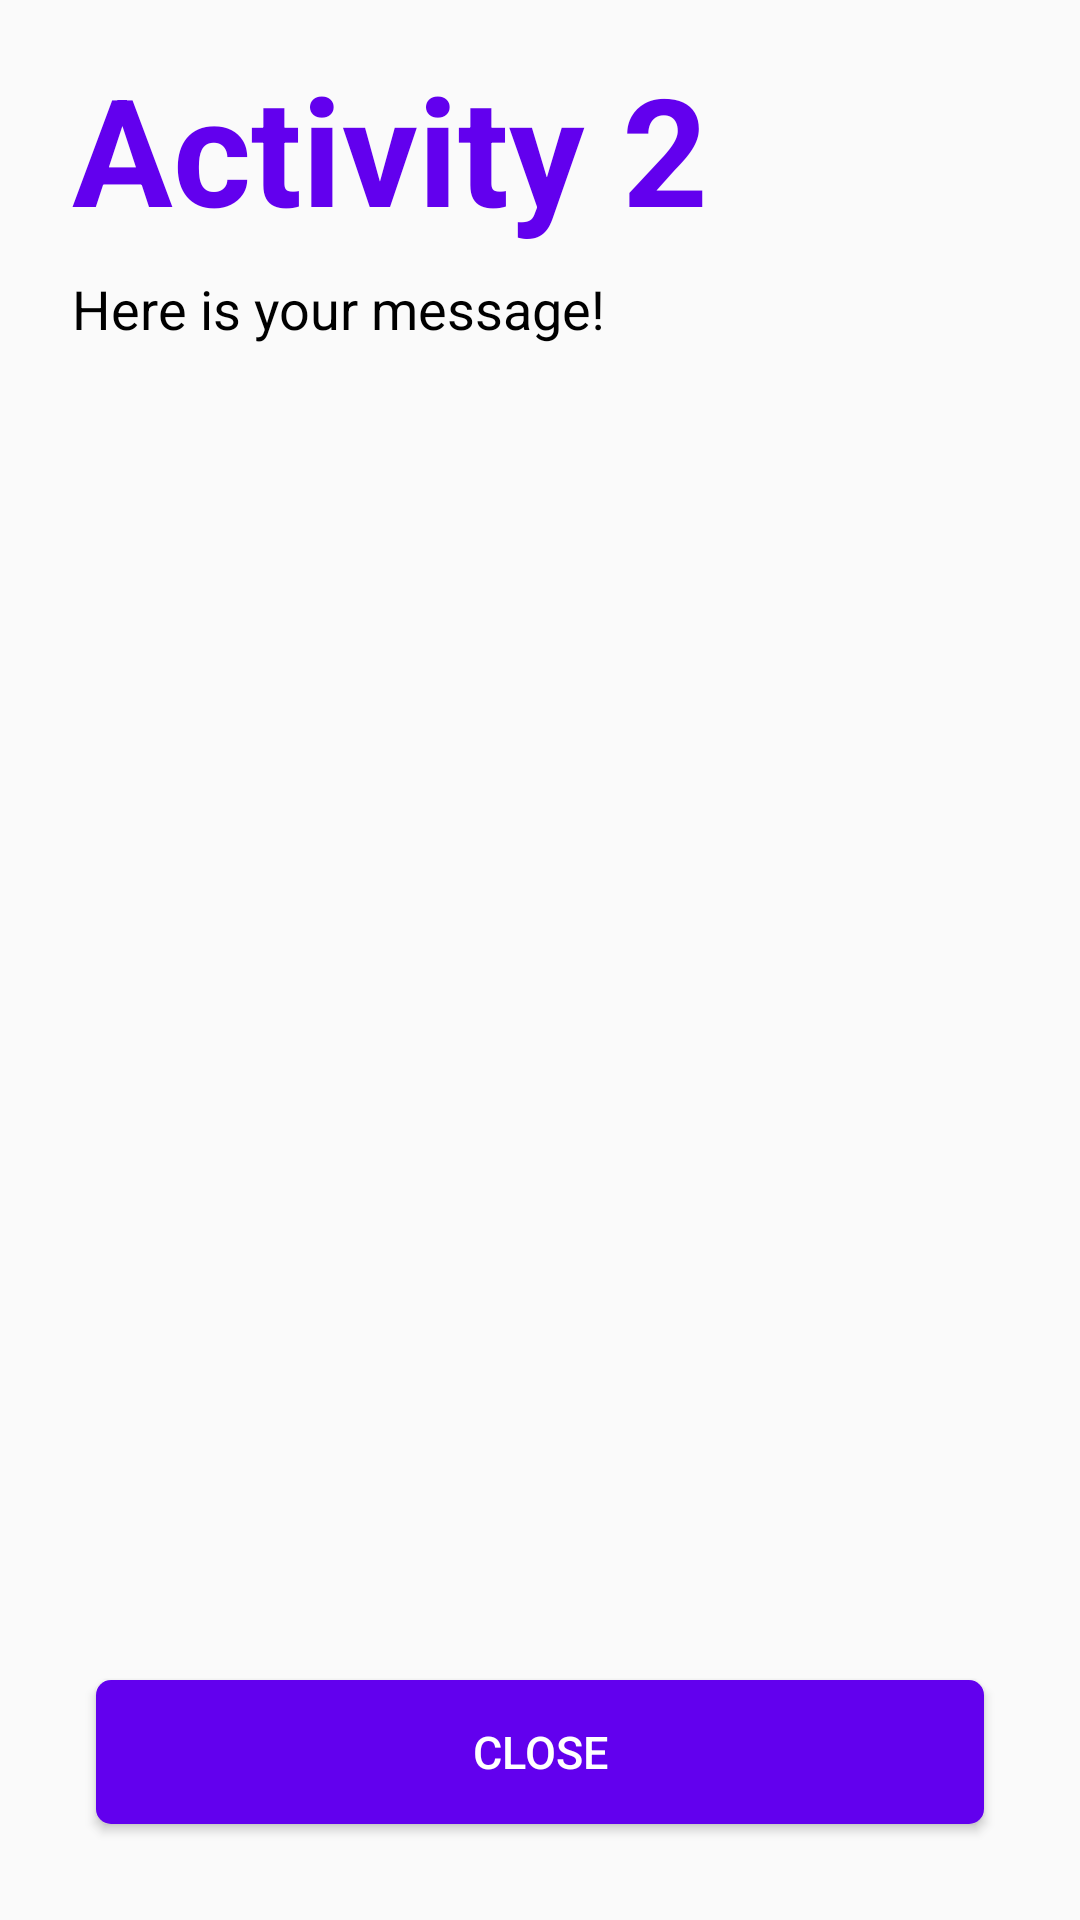

Reconstruct the res/layout file that produces this screen, plus the resources it refers to.
<!-- AndroidManifest.xml: application theme AppTheme -->
<!-- res/layout/activity_asg1_second.xml -->
<?xml version="1.0" encoding="utf-8"?>
<androidx.constraintlayout.widget.ConstraintLayout xmlns:android="http://schemas.android.com/apk/res/android"
    xmlns:app="http://schemas.android.com/apk/res-auto"
    xmlns:tools="http://schemas.android.com/tools"
    android:layout_width="match_parent"
    android:layout_height="match_parent"
    tools:context=".assignments.asg1.Asg1First">

    <TextView
        android:id="@+id/asg1_second_activity_name_text"
        android:layout_width="wrap_content"
        android:layout_height="wrap_content"
        android:layout_marginStart="24dp"
        android:layout_marginTop="16dp"
        android:layout_marginEnd="24dp"
        android:text="@string/activity_2"
        android:textColor="@color/colorAccent"
        android:textSize="50sp"
        android:textStyle="bold"
        app:layout_constraintEnd_toEndOf="parent"
        app:layout_constraintHorizontal_bias="0.0"
        app:layout_constraintStart_toStartOf="parent"
        app:layout_constraintTop_toTopOf="parent" />

    <TextView
        android:id="@+id/asg1_second_help_text"
        android:layout_width="wrap_content"
        android:layout_height="wrap_content"
        android:layout_marginStart="24dp"
        android:layout_marginTop="8dp"
        android:layout_marginEnd="24dp"
        android:text="@string/here_is_your_message"
        android:textColor="@color/colorBlack"
        android:textSize="18sp"
        app:layout_constraintEnd_toEndOf="parent"
        app:layout_constraintHorizontal_bias="0.0"
        app:layout_constraintStart_toStartOf="parent"
        app:layout_constraintTop_toBottomOf="@+id/asg1_second_activity_name_text" />

    <ScrollView
        android:id="@+id/asg1_second_message_holder"
        android:layout_width="match_parent"
        android:layout_height="0dp"
        android:layout_marginStart="8dp"
        android:layout_marginTop="32dp"
        android:layout_marginEnd="8dp"
        android:layout_marginBottom="24dp"
        app:layout_constraintBottom_toTopOf="@+id/asg1_second_close_btn"
        app:layout_constraintEnd_toEndOf="parent"
        app:layout_constraintStart_toStartOf="parent"
        app:layout_constraintTop_toBottomOf="@+id/asg1_second_help_text">

        <TextView
            android:id="@+id/asg1_second_message_text"
            android:layout_width="match_parent"
            android:layout_height="wrap_content"
            android:layout_marginHorizontal="16dp"
            android:textAlignment="center"
            android:textColor="@color/colorBlack"
            android:textSize="20sp" />

    </ScrollView>

    <Button
        android:id="@+id/asg1_second_close_btn"
        android:layout_width="match_parent"
        android:layout_height="wrap_content"
        android:layout_marginStart="32dp"
        android:layout_marginEnd="32dp"
        android:layout_marginBottom="32dp"
        android:background="@drawable/accent_curved"
        android:paddingVertical="10dp"
        android:text="@string/close"
        android:textColor="@color/colorWhite"
        android:textSize="15sp"
        app:layout_constraintBottom_toBottomOf="parent"
        app:layout_constraintEnd_toEndOf="parent"
        app:layout_constraintHorizontal_bias="0.51"
        app:layout_constraintStart_toStartOf="parent" />

</androidx.constraintlayout.widget.ConstraintLayout>
<!-- resources referenced by this layout -->
<resources>
  <color name="colorAccent">#6200EE</color>
  <color name="colorBlack">#000000</color>
  <color name="colorWhite">#FFFFFF</color>
  <!-- drawable accent_curved (drawable) -->
  <?xml version="1.0" encoding="utf-8"?>
  <ripple xmlns:android="http://schemas.android.com/apk/res/android"
      android:color="@color/colorBlack">
      <item>
          <shape android:shape="rectangle">
              <solid android:color="@color/colorAccent" />
              <corners
                  android:radius="5dp"/>
          </shape>
      </item>
  </ripple>
  <string name="activity_2">Activity 2</string>
  <string name="close">Close</string>
  <string name="here_is_your_message">Here is your message!</string>
  <style name="AppTheme" parent="Theme.AppCompat.Light.NoActionBar">
          
          <item name="colorPrimary">@color/colorPrimary</item>
          <item name="colorPrimaryDark">@color/colorPrimaryDark</item>
          <item name="colorAccent">@color/colorAccent</item>
      </style>
  <color name="colorPrimary">#000000</color>
  <color name="colorPrimaryDark">#000000</color>
</resources>
